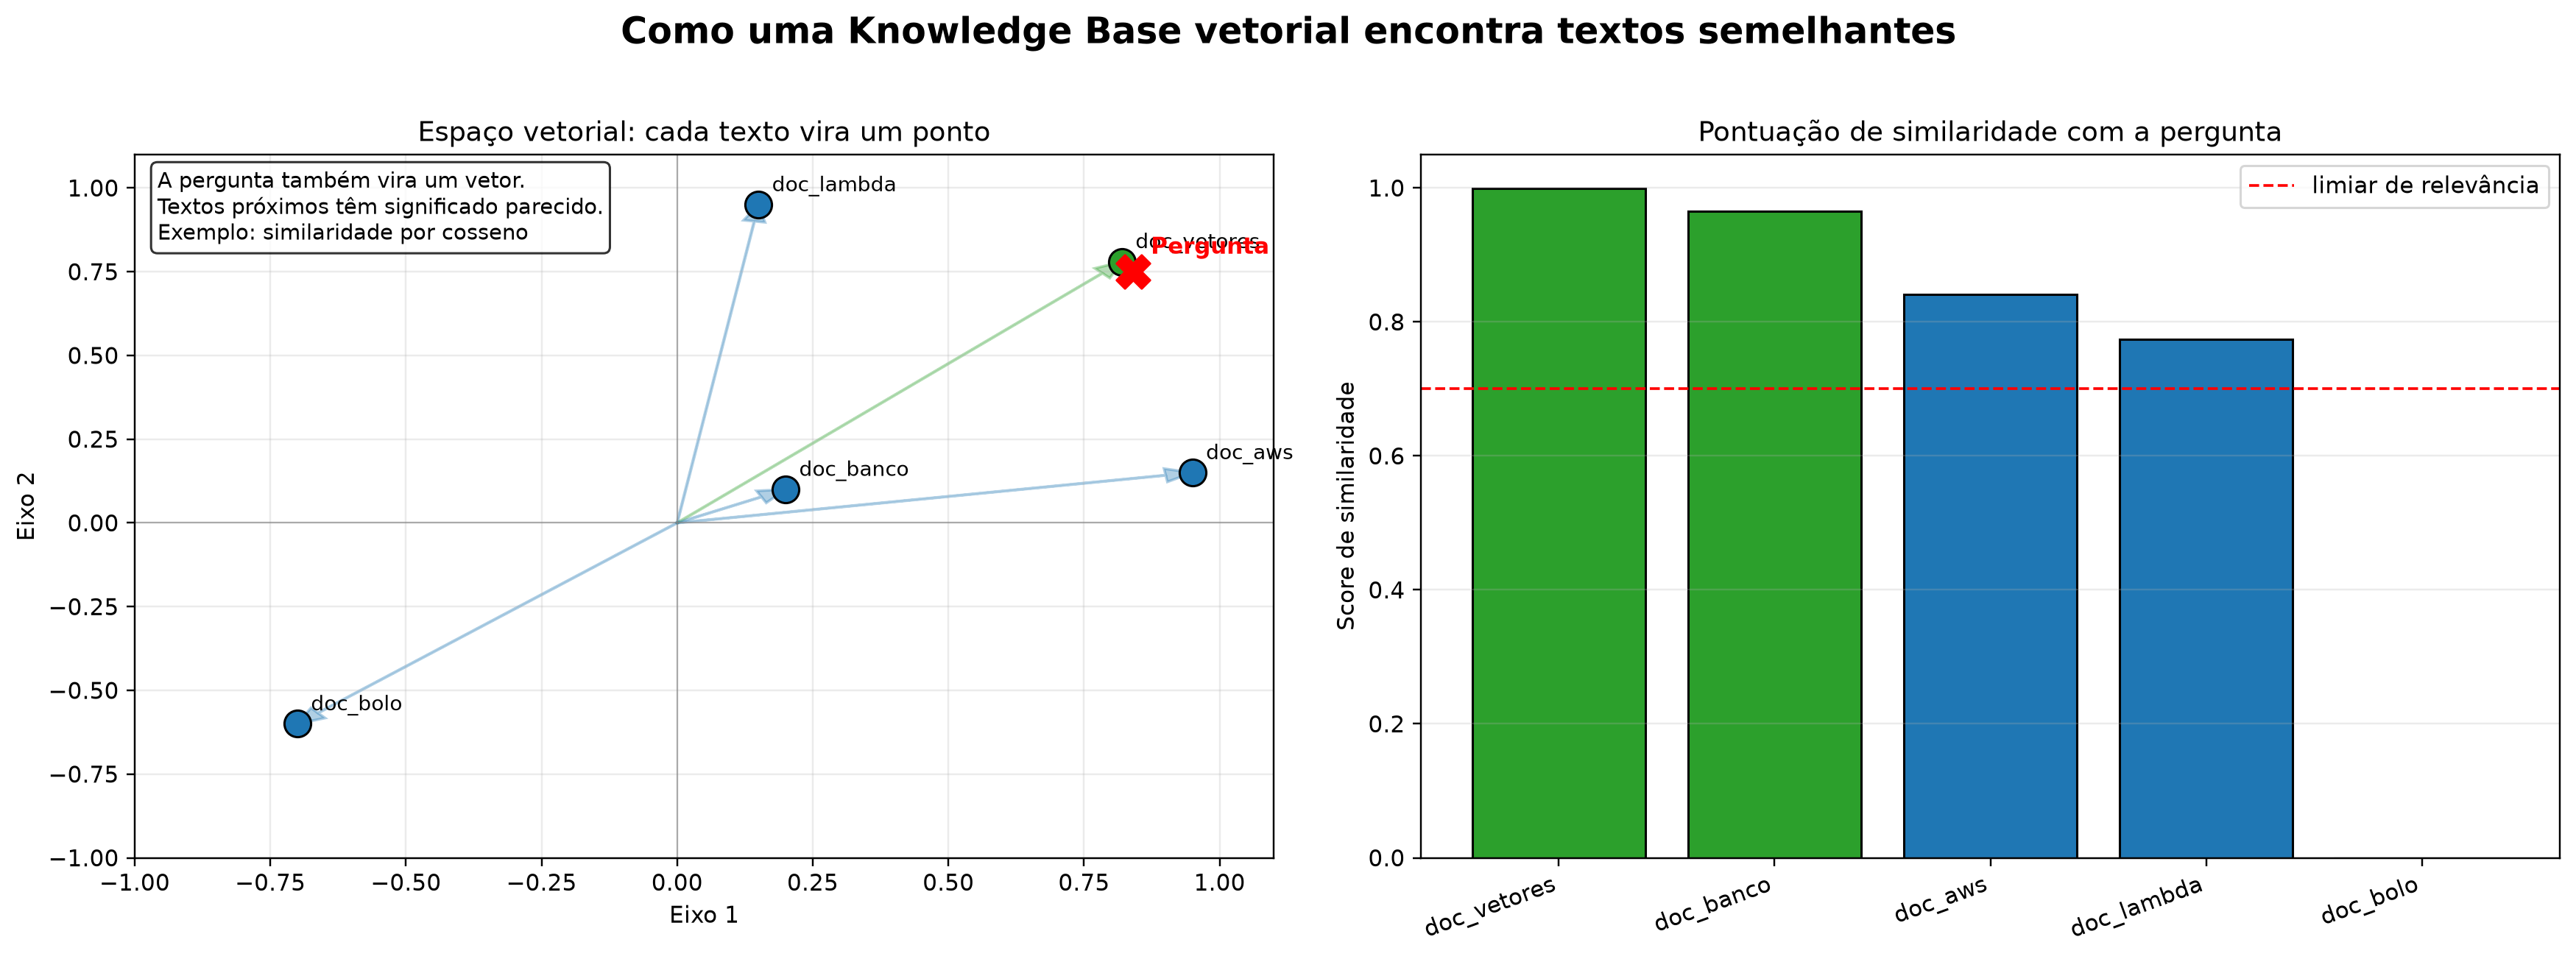

Here is the Python script that generated this plot:
import math
from pathlib import Path

import matplotlib.pyplot as plt


def cosine_similarity(a, b):
    """Calcula a similaridade por cosseno entre dois vetores."""
    dot = sum(x * y for x, y in zip(a, b))
    norm_a = math.sqrt(sum(x * x for x in a))
    norm_b = math.sqrt(sum(x * x for x in b))
    if norm_a == 0 or norm_b == 0:
        return 0.0
    return dot / (norm_a * norm_b)


def encode_text_to_numbers(text: str):
    """Exemplo toy de codificação de texto em números.

    A ideia aqui é simplificada: cada letra vira um valor de acordo com
    a posição no alfabeto. Exemplo: a -> 1, b -> 2, c -> 3.
    Assim, a palavra 'abc' vira [1, 2, 3], que pode ser interpretada
    como coordenadas de um ponto em um espaço tridimensional.
    """
    text = text.lower()
    values = []
    for char in text:
        if char.isalpha():
            values.append(ord(char) - ord("a") + 1)
        else:
            values.append(0)
    return values


def plot_text_encoding():
    """Mostra visualmente a ideia toy de transformar texto em coordenadas."""
    sample_text = "abc"
    coords = encode_text_to_numbers(sample_text)
    if len(coords) < 3:
        coords += [0] * (3 - len(coords))

    fig = plt.figure(figsize=(7, 6))
    ax = fig.add_subplot(111, projection="3d")

    ax.scatter(coords[0], coords[1], coords[2], s=220, color="#8e24aa", edgecolor="black", zorder=5)
    ax.plot([0, coords[0]], [0, coords[1]], [0, coords[2]], color="#8e24aa", alpha=0.5, linewidth=2)

    ax.set_title("Exemplo toy: texto -> números -> coordenadas")
    ax.set_xlabel("Coordenada X")
    ax.set_ylabel("Coordenada Y")
    ax.set_zlabel("Coordenada Z")
    ax.set_xlim(0, 4)
    ax.set_ylim(0, 4)
    ax.set_zlim(0, 4)
    ax.text(coords[0], coords[1], coords[2], f"({coords[0]}, {coords[1]}, {coords[2]})",
            fontsize=10, color="darkviolet", fontweight="bold")
    ax.text2D(0.02, 0.98, f"Texto: {sample_text}\nMapa: a=1, b=2, c=3\nResultado: {coords}",
              transform=ax.transAxes, fontsize=10, va="top",
              bbox={"boxstyle": "round", "facecolor": "white", "alpha": 0.8})

    fig.tight_layout()
    fig.savefig(Path(__file__).with_name("codificacao_texto_em_coordenadas.png"), dpi=220, bbox_inches="tight")


def build_example():
    """Cria um exemplo didático de textos, vetores e pergunta."""
    texts = {
        "doc_aws": "Como configurar uma Knowledge Base na AWS?",
        "doc_lambda": "Como criar uma função Lambda em Python?",
        "doc_vetores": "O que são embeddings e vetores semânticos?",
        "doc_banco": "Como criar um banco de dados relacional?",
        "doc_bolo": "Receita de bolo de chocolate simples",
    }

    # Vetores escolhidos manualmente para ilustrar proximidade semântica.
    # A pergunta abaixo está mais próxima de "doc_vetores" e "doc_aws".
    vectors = {
        "doc_aws": [0.95, 0.15],
        "doc_lambda": [0.15, 0.95],
        "doc_vetores": [0.82, 0.78],
        "doc_banco": [0.20, 0.10],
        "doc_bolo": [-0.70, -0.60],
    }

    question = "Como funciona a busca por similaridade em uma Knowledge Base vetorial?"
    query_vector = [0.84, 0.75]

    return texts, vectors, query_vector, question


def plot_demo(texts, vectors, query_vector, question):
    """Gera gráficos explicativos e salva em arquivo PNG."""
    similarities = []
    labels = []
    for name, vector in vectors.items():
        score = cosine_similarity(query_vector, vector)
        similarities.append((name, score))
        labels.append(name)

    sorted_scores = sorted(similarities, key=lambda item: item[1], reverse=True)

    fig, axes = plt.subplots(1, 2, figsize=(16, 6))

    # Gráfico 1: espaço vetorial.
    ax = axes[0]
    ax.axhline(0, color="gray", lw=0.7, alpha=0.6)
    ax.axvline(0, color="gray", lw=0.7, alpha=0.6)

    # Desenha os pontos e suas setas do origem.
    for name, vector in vectors.items():
        x, y = vector
        color = "#1f77b4"
        if name == sorted_scores[0][0]:
            color = "#2ca02c"
        ax.scatter(x, y, s=140, color=color, edgecolor="black", zorder=3)
        ax.annotate(name, (x, y), xytext=(6, 6), textcoords="offset points", fontsize=9)
        ax.arrow(0, 0, x, y, head_width=0.04, head_length=0.05, length_includes_head=True,
                 color=color, alpha=0.35, linewidth=1.2)

    ax.scatter(query_vector[0], query_vector[1], s=220, color="red", marker="X", zorder=4)
    ax.annotate("Pergunta", (query_vector[0], query_vector[1]), xytext=(8, 8), textcoords="offset points",
                fontsize=10, fontweight="bold", color="red")

    ax.set_title("Espaço vetorial: cada texto vira um ponto")
    ax.set_xlabel("Eixo 1")
    ax.set_ylabel("Eixo 2")
    ax.set_xlim(-1.0, 1.1)
    ax.set_ylim(-1.0, 1.1)
    ax.grid(True, alpha=0.25)
    ax.text(
        0.02, 0.98,
        "A pergunta também vira um vetor.\n"
        "Textos próximos têm significado parecido.\n"
        "Exemplo: similaridade por cosseno",
        transform=ax.transAxes,
        verticalalignment="top",
        fontsize=9.5,
        bbox={"boxstyle": "round", "facecolor": "white", "alpha": 0.8},
    )

    # Gráfico 2: barras de similaridade.
    ax2 = axes[1]
    names = [item[0] for item in sorted_scores]
    values = [item[1] for item in sorted_scores]

    colors = ["#2ca02c" if i < 2 else "#1f77b4" for i in range(len(values))]
    ax2.bar(names, values, color=colors, edgecolor="black")
    ax2.axhline(0.7, color="red", linestyle="--", linewidth=1.2, label="limiar de relevância")
    ax2.set_ylim(0, 1.05)
    ax2.set_title("Pontuação de similaridade com a pergunta")
    ax2.set_ylabel("Score de similaridade")
    ax2.set_xticklabels(names, rotation=20, ha="right")
    ax2.grid(axis="y", alpha=0.25)
    ax2.legend()

    fig.suptitle("Como uma Knowledge Base vetorial encontra textos semelhantes", fontsize=16, fontweight="bold")
    fig.tight_layout(rect=[0, 0, 1, 0.96])

    output_path = Path(__file__).with_name("demonstracao_kb_vetores.png")
    plt.savefig(output_path, dpi=220, bbox_inches="tight")
    plt.show()
    return output_path


def print_explanation(texts, vectors, query_vector, question):
    print("=" * 80)
    print("DEMONSTRAÇÃO DIDÁTICA: VETORES EM UMA KNOWLEDGE BASE")
    print("=" * 80)
    print()
    print("1) O texto não é comparado literalmente por palavras.")
    print("   Em vez disso, cada texto vira um vetor em um espaço multidimensional.")
    print()
    print("2) A pergunta também vira um vetor.")
    print("   Então a busca compara a posição da pergunta com a posição dos documentos.")
    print()
    print("3) O critério usado aqui é a similaridade por cosseno:")
    print("   cos(theta) = (A · B) / (|A| * |B|)")
    print("   Quanto mais próximo de 1, mais semelhantes são os conceitos.")
    print()
    print("4) Pergunta de exemplo:")
    print(f"   {question}")
    print()
    print("5) Exemplo toy de como um texto vira números:")
    sample_text = "abc"
    encoded = encode_text_to_numbers(sample_text)
    print(f"   Texto: {sample_text}")
    print("   Mapeamento simplificado: a=1, b=2, c=3")
    print(f"   Resultado numérico: {encoded}")
    print("   Isso pode ser interpretado como um ponto em um espaço dimensional:")
    print(f"   Coordenadas: ({encoded[0]}, {encoded[1]}, {encoded[2]})")
    print()
    print("6) Textos de exemplo e seus vetores:")
    for name, vector in vectors.items():
        print(f"   - {name}: {texts[name]} => vetor {vector}")
    print()
    print("7) Vetor da pergunta:")
    print(f"   {query_vector}")
    print()
    print("8) Resultado da busca por similaridade:")
    similarities = []
    for name, vector in vectors.items():
        score = cosine_similarity(query_vector, vector)
        similarities.append((name, score))

    for name, score in sorted(similarities, key=lambda item: item[1], reverse=True):
        print(f"   - {name}: score = {score:.3f}")
    print()
    print("9) Interpretação prática:")
    print("   - Pontuações altas indicam que o texto está semanticamente próximo da pergunta.")
    print("   - Pontuações baixas indicam que o conteúdo é mais distante do tema.")
    print("   - Isso é exatamente o que uma Knowledge Base vetorial faz para recuperar informação.")
    print()
    print("10) Observação importante:")
    print("   Na prática, esses vetores são gerados automaticamente por modelos de embedding")
    print("   e não são definidos manualmente como neste exemplo didático.")
    print("=" * 80)


def main():
    texts, vectors, query_vector, question = build_example()
    print_explanation(texts, vectors, query_vector, question)
    output_path = plot_demo(texts, vectors, query_vector, question)
    plot_text_encoding()
    print(f"\nGráfico salvo em: {output_path}")
    print("Gráfico de codificação salvo em: C:/Users/Jean/Desktop/Scripts/study_programs/Study/terraform_study/scripts_para_entendimento/codificacao_texto_em_coordenadas.png")


if __name__ == "__main__":
    main()
